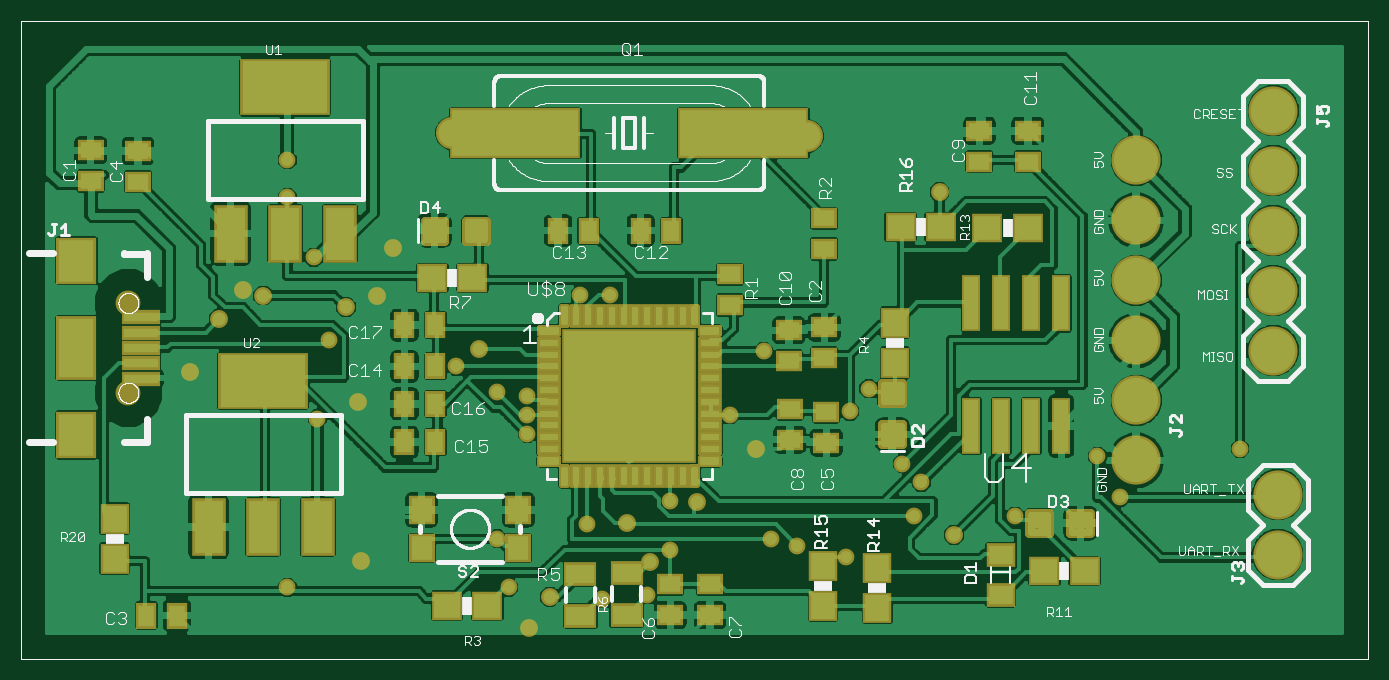
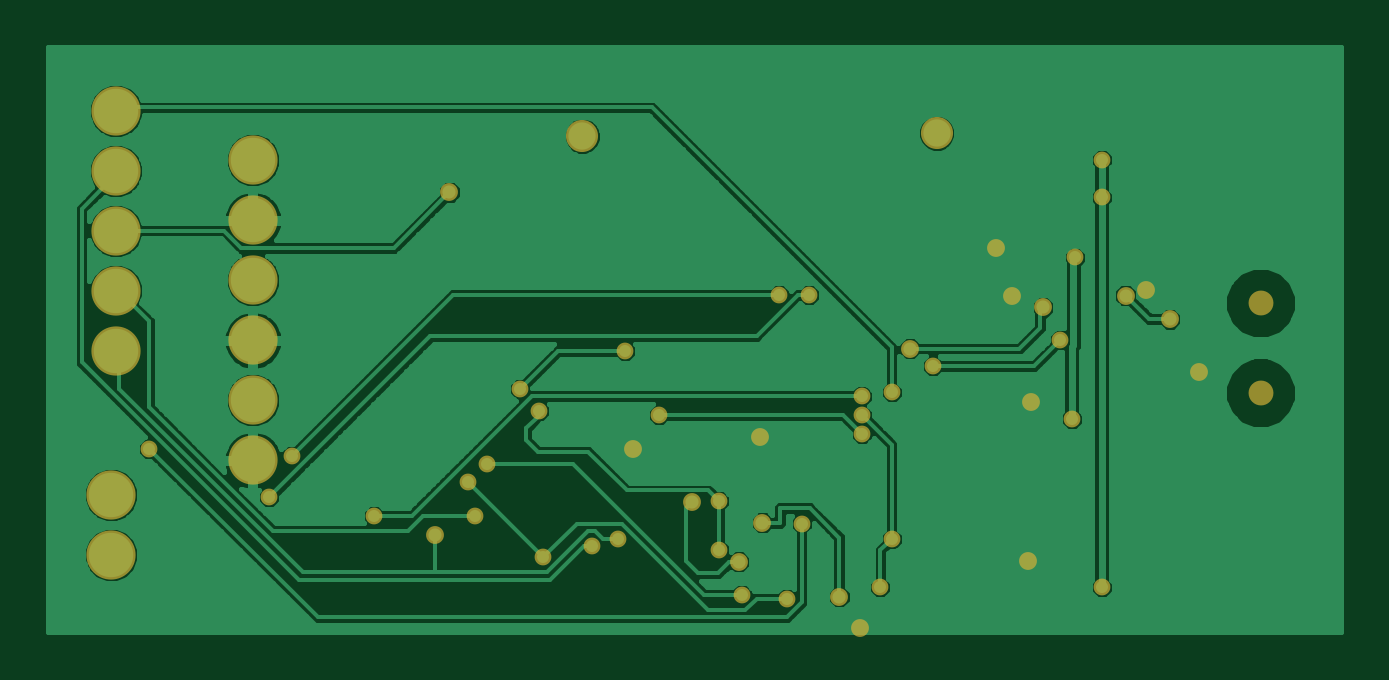
Circuit board: 6 layer files. Board 54.8 x 24.8 mm.
- top_copper: USB PROGRAMMER.cmp (166023 bytes)
- drill: USB PROGRAMMER.drd (1117 bytes)
- top_silk: USB PROGRAMMER.plc (49203 bytes)
- bottom_copper: USB PROGRAMMER.sol (56732 bytes)
- top_mask: USB PROGRAMMER.stc (8035 bytes)
- bottom_mask: USB PROGRAMMER.sts (1770 bytes)

=== top_copper: USB PROGRAMMER.cmp (166023 bytes, source omitted) ===
=== drill: USB PROGRAMMER.drd ===
%
M48
M72
T01C0.01200
T02C0.01378
T03C0.03346
T04C0.04000
%
T01
X56509Y22917
X91509Y31042
X106509Y33542
X120259Y37292
X120259Y29127
X116509Y21667
X109009Y21042
X93384Y22917
X137134Y31042
X141509Y29792
X149634Y27917
X160923Y34792
X162134Y40417
X159009Y43542
X150259Y52292
X153384Y56042
X135884Y62292
X130259Y51667
X96509Y51667
X96509Y54792
X91509Y55417
X84634Y59792
X63384Y64167
X60884Y77917
X56509Y87917
X56509Y94167
X105259Y71667
X110259Y71667
X96509Y48542
X61509Y51042
X177759Y34792
X191509Y44792
X195259Y37917
X215259Y46042
T02
X167646Y31711
X134673Y45983
X124831Y37104
X113020Y33680
X116957Y27178
X100224Y21376
X96780Y16131
X68728Y27282
X113512Y47951
X88413Y62715
X71440Y71573
X66268Y69605
X52488Y71573
X49050Y72564
X45106Y67636
X40185Y58778
X68236Y53857
X74142Y79447
X165185Y88798
T03
X143039Y98148
X83984Y98640
X30008Y70333
X30008Y55373
T04
X197961Y54113
X197961Y64113
X197961Y74113
X197961Y84113
X197961Y94113
X220795Y92380
X220795Y82380
X220795Y72380
X220795Y62380
X197961Y44113
X221583Y38365
X221583Y28365
X220795Y102380
M30

=== top_silk: USB PROGRAMMER.plc (49203 bytes, source omitted) ===
=== bottom_copper: USB PROGRAMMER.sol (56732 bytes, source omitted) ===
=== top_mask: USB PROGRAMMER.stc (8035 bytes, source omitted) ===
=== bottom_mask: USB PROGRAMMER.sts ===
G75*
%MOIN*%
%OFA0B0*%
%FSLAX25Y25*%
%IPPOS*%
%LPD*%
%AMOC8*
5,1,8,0,0,1.08239X$1,22.5*
%
%ADD10C,0.04146*%
%ADD11C,0.08200*%
%ADD12C,0.05346*%
%ADD13C,0.02978*%
%ADD14C,0.02800*%
D10*
X0030008Y0055373D03*
X0030008Y0070333D03*
D11*
X0197961Y0074113D03*
X0197961Y0084113D03*
X0197961Y0094113D03*
X0220795Y0092380D03*
X0220795Y0082380D03*
X0220795Y0072380D03*
X0220795Y0062380D03*
X0197961Y0064113D03*
X0197961Y0054113D03*
X0197961Y0044113D03*
X0221583Y0038365D03*
X0221583Y0028365D03*
X0220795Y0102380D03*
D12*
X0143039Y0098148D03*
X0083984Y0098640D03*
D13*
X0074142Y0079447D03*
X0071440Y0071573D03*
X0066268Y0069605D03*
X0052488Y0071573D03*
X0049050Y0072564D03*
X0045106Y0067636D03*
X0040185Y0058778D03*
X0068236Y0053857D03*
X0088413Y0062715D03*
X0113512Y0047951D03*
X0124831Y0037104D03*
X0113020Y0033680D03*
X0116957Y0027178D03*
X0100224Y0021376D03*
X0096780Y0016131D03*
X0068728Y0027282D03*
X0134673Y0045983D03*
X0167646Y0031711D03*
X0165185Y0088798D03*
D14*
X0056509Y0022917D03*
X0091509Y0031042D03*
X0106509Y0033542D03*
X0120259Y0037292D03*
X0120259Y0029127D03*
X0116509Y0021667D03*
X0109009Y0021042D03*
X0093384Y0022917D03*
X0137134Y0031042D03*
X0141509Y0029792D03*
X0149634Y0027917D03*
X0160923Y0034792D03*
X0162134Y0040417D03*
X0159009Y0043542D03*
X0150259Y0052292D03*
X0153384Y0056042D03*
X0135884Y0062292D03*
X0130259Y0051667D03*
X0096509Y0051667D03*
X0096509Y0054792D03*
X0091509Y0055417D03*
X0084634Y0059792D03*
X0063384Y0064167D03*
X0060884Y0077917D03*
X0056509Y0087917D03*
X0056509Y0094167D03*
X0105259Y0071667D03*
X0110259Y0071667D03*
X0096509Y0048542D03*
X0061509Y0051042D03*
X0177759Y0034792D03*
X0191509Y0044792D03*
X0195259Y0037917D03*
X0215259Y0046042D03*
M02*

